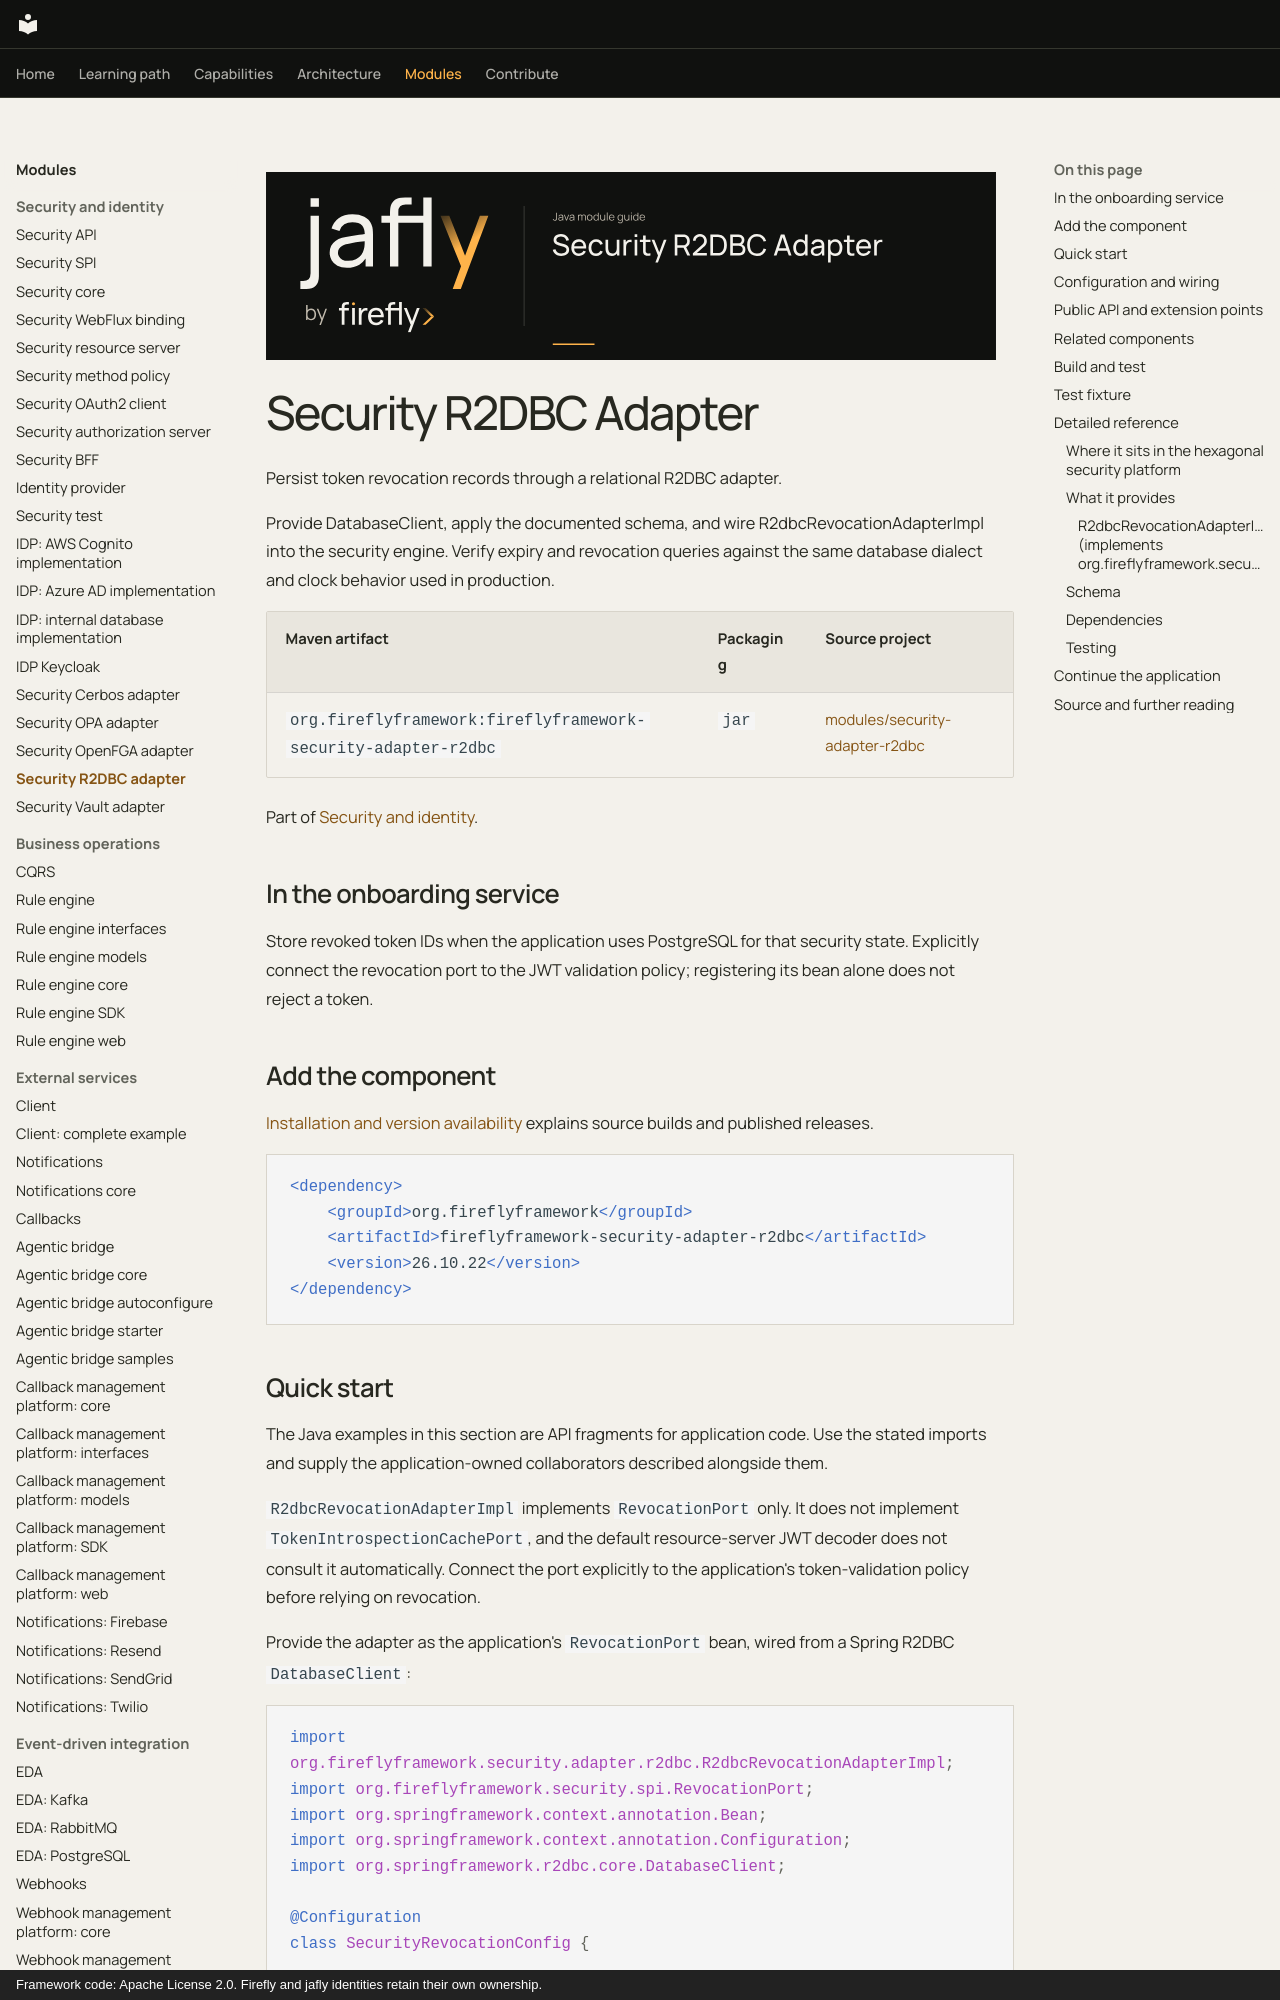

repository: fireflyframework/fireflyframework-jafly · page: modules/security-adapter-r2dbc/index.html · generator: mkdocs · copyright: Framework code: Apache License 2.0. Firefly and jafly identities retain their own ownership.

![Jafly. Security R2DBC Adapter](../assets/modules/security-adapter-r2dbc.svg)

# Security R2DBC Adapter

Persist token revocation records through a relational R2DBC adapter.

Provide DatabaseClient, apply the documented schema, and wire R2dbcRevocationAdapterImpl into the security engine. Verify expiry and revocation queries against the same database dialect and clock behavior used in production.

| Maven artifact | Packaging | Source project |
| --- | --- | --- |
| `org.fireflyframework:fireflyframework-security-adapter-r2dbc` | `jar` | [modules/security-adapter-r2dbc](https://github.com/fireflyframework/fireflyframework-jafly/tree/main/modules/security-adapter-r2dbc) |

Part of [Security and identity](index.md#security-and-identity).

## In the onboarding service

Store revoked token IDs when the application uses PostgreSQL for that security state. Explicitly connect the revocation port to the JWT validation policy; registering its bean alone does not reject a token.

## Add the component

[Installation and version availability](../installation.md) explains source builds and published releases.

```xml
<dependency>
    <groupId>org.fireflyframework</groupId>
    <artifactId>fireflyframework-security-adapter-r2dbc</artifactId>
    <version>26.10.22</version>
</dependency>
```
